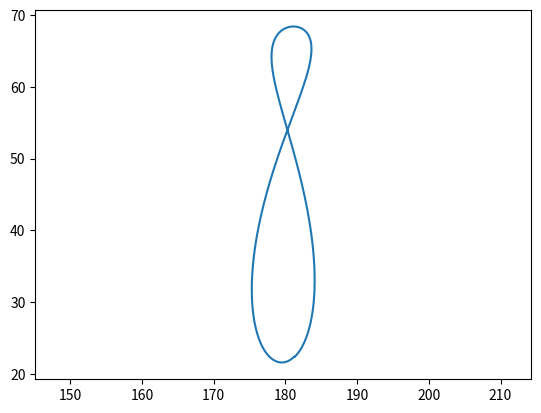

Generate this figure with matplotlib:
# Calculates the position of the Sun and plots the solar analemma without
# empirical formulas
import math
import numpy as np
import matplotlib.pyplot as plt

# Time of day in hours since midnight
T0 = 12
# Observer latitude
lat = 45*math.pi/180
# Note that plotting latitudes below 23.5° yields "messy" plots,
# since only RA between 0 and 360° can be plotted

# Below are constants not intended to be changed
# Earth's semi-major axis in m
a = 149597887500
# Earth's orbital eccentricity
e = 0.0167086
# Earth's semi-minor axis in m
# b = 149576999826
b = a*math.sqrt(1-e**2)
# Universal gravitational constant in N*m*m/kg*kg
G = 6.67*10**-11
# Mass of the Sun in kg
M = 1.989*10**30
# Time at which perihelion occurred
# Most recent: 2023/1/4 1600h UTC
# Time in Greenwich sidereal time: 2256h/82560s
ST0 = 82560
# number of steps
d = 366
# Time variable
# Vernal equinox 2023/3/20 2124h UTC
# Difference to perihelion: 6499441s
T = np.linspace((8+T0)*60*60, 365*24*60*60+(8+T0)*60*60, d)
# Regular seconds to sidereal seconds
t2s = 24*60*60/86164.0905
# Coordinates
x = np.linspace(0, 1, d)
y = np.linspace(0, 1, d)
# Eccentric anomaly v
v = np.linspace(0, 1, d)
# Right ascension
RA = np.linspace(0, 1, d)
# Declination
dec = np.linspace(0, 1, d)
# Azimuth angle
az = np.linspace(0, 1, d)
# Altitude/elevation angle
alt = np.linspace(0, 1, d)
# Hour angle
H = np.linspace(0, 1, d)
# Local sidereal time
LST = np.linspace(0, 1, d)
# Angle in ecliptic of vernal equinox relative to perihelion: 1.32612508rad
ve = 1.32612508
# Earth axial tilt 2023/1/1
at = 23.4362871883*math.pi/180
# Kepler's 3rd law for orbital period in s:
P = math.sqrt(4*(math.pi**2)*(a**3)/(G*M))


def rad2deg(rad):
    return rad*180/math.pi


def deg2rad(deg):
    return deg*math.pi/180


# Uses abs in floor to ensure negative numbers are handled correctly
def deg2hms(deg):
    h = math.floor(abs(deg/15))*(deg/abs(deg))
    min = (abs(deg)-math.floor(abs(deg)))*60
    sec = (min-math.floor(min))*60
    min = math.floor(min)
    return h, min, sec


# Calculates ecliptic coordinates given a time in seconds since perihelion
def ecliptic_coords(t):
    # Mean anomaly in radians
    ma = 2*math.pi*t/P

    # Eccentric anomaly E in radians
    # The equation for E is transcendental, so we use Newton-Raphson
    # First guess:
    x0 = e*math.sin(ma)/(1-e*math.cos(ma))
    E_old = ma+x0*(1-0.5*x0**2)
    error = 1
    while error > 0.0001:
        E = (ma - e * (E_old * math.cos(E_old) - math.sin(E_old))) / (1 - e * math.cos(E_old))
        error = E - E_old
        E_old = E

    # Rectangular coordinates of ellipse traced by Earth's orbit
    x = a * math.cos(E)
    y = b * math.sin(E)
    # True anomaly zeroed at vernal equinox, and corrected for Earth vs Sun
    v = (math.atan2((math.sqrt(1 - e ** 2) * math.sin(E)), (math.cos(E) - e)) - ve - math.pi)
    return x, y, v


# Calculates Sun's position in equatorial coordinates using true anomaly
def equatorial_coords(v):
    RA = math.atan2(math.cos(at) * math.sin(v), math.cos(v)) + math.pi
    dec = -math.asin(math.sin(at) * math.sin(v))
    return RA, dec


# Calculates local sidereal time (currently fixed at prime meridian)
# Arguments:
# ST0: sidereal time 0
# t: time since ST0
# lon: longitude
def lst_calc(ST0, t):
    return (((ST0 + t * t2s) % (24 * 60 * 60)) / (60 * 60)) * 15 * math.pi / 180


# Calculates horizontal coordinates using equatorial coordinates, observers latitude, and local sidereal time
def horizontal_coords(RA, dec, lat, LST):
    H = LST - RA
    if H < 0:
        H = H+2*math.pi
    alt = math.asin(math.sin(dec) * math.sin(lat) + math.cos(dec) * math.cos(lat) * math.cos(H))
    az = math.acos((math.sin(dec) - math.sin(alt) * math.sin(lat)) / (math.cos(alt) * math.cos(lat)))
    if H > math.pi:
        az = 2*math.pi-az
    return az, alt, H


i = 0
for t in T:
    x, y, v = ecliptic_coords(t)
    RA[i], dec[i] = equatorial_coords(v)
    LST[i] = lst_calc(ST0, t)
    az[i], alt[i], H[i] = horizontal_coords(RA[i], dec[i], lat, LST[i])
    i = i+1

#plt.scatter(x, y)
#plt.scatter(T, v)
#plt.scatter(T, dec)
#plt.scatter(RA, dec)
#plt.plot(T, rad2deg(LST))
#plt.plot(T, rad2deg(RA))
#plt.plot(T, rad2deg(H))
#plt.plot(T, rad2deg(alt))
#plt.plot(T, rad2deg(az))
plt.plot(rad2deg(az), rad2deg(alt))
plt.axis('equal')
plt.show()
